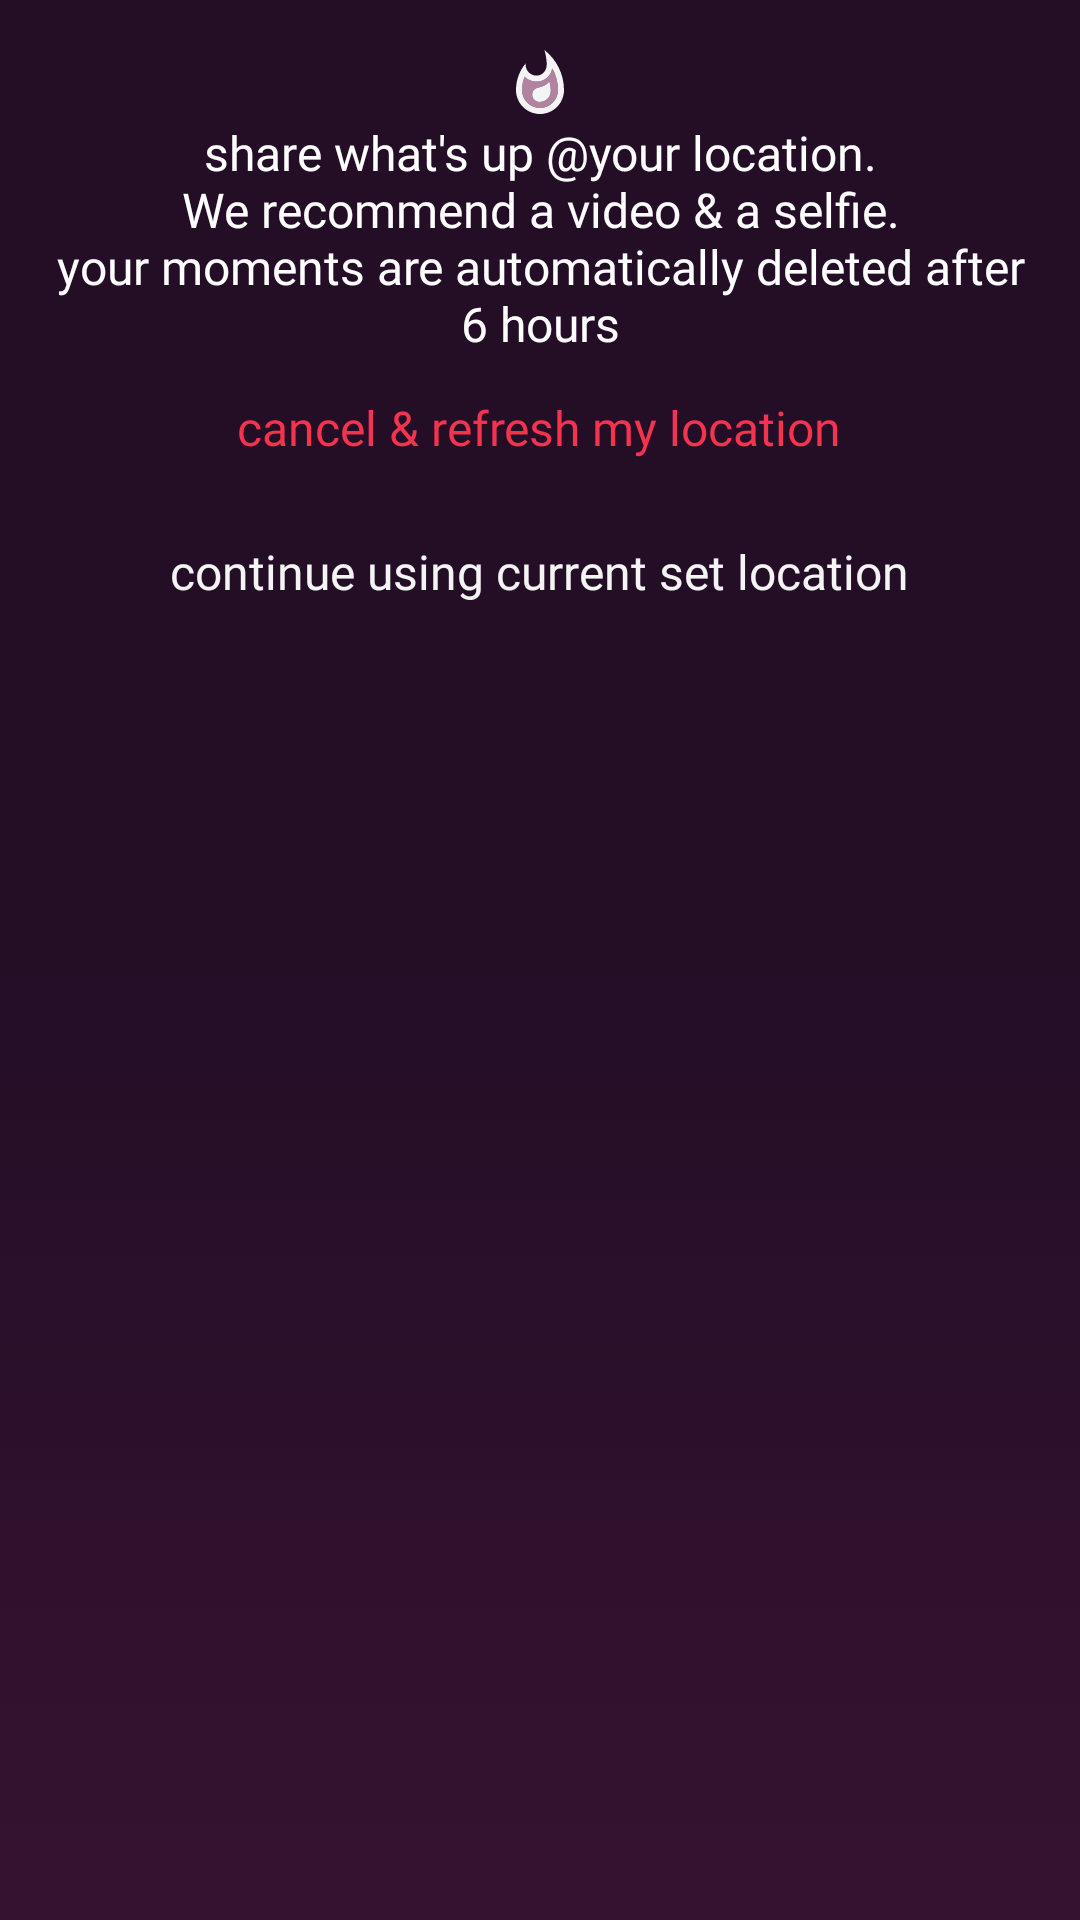

Write the Android layout XML for this screen, with the resource values it uses.
<!-- AndroidManifest.xml: application theme AppTheme -->
<!-- res/layout/dialog_confirm_share_moment_action.xml -->
<?xml version="1.0" encoding="utf-8"?>
<LinearLayout
    xmlns:android="http://schemas.android.com/apk/res/android"
    android:layout_width="match_parent"
    android:layout_height="match_parent"
    android:orientation="vertical"
    android:padding="@dimen/padding_md"
    android:background="@drawable/transparent_dark">

    <TextView
        android:id="@+id/share_moments_title"
        android:layout_width="match_parent"
        android:layout_height="wrap_content"
        android:gravity="center"
        android:textColor="@android:color/white"
        android:textSize="@dimen/txt_std"
        android:fontFamily="@font/dosis_medium"
        android:text="@string/share_moments_prompt"
        android:drawableTop="@drawable/ic_not_hot"/>


    <Button
        android:id="@+id/cancel_btn"
        android:layout_width="wrap_content"
        android:layout_height="@dimen/clickable_std"
        android:layout_gravity="center"
        android:gravity="center"
        android:textColor="@color/colorAccent"
        android:textSize="@dimen/txt_std"
        android:fontFamily="@font/dosis_medium"
        android:text="@string/cancel_sharing_moment_intent"
        android:textAllCaps="false"
        android:background="@android:color/transparent"/>


    <Button
        android:id="@+id/share_btn"
        android:layout_width="wrap_content"
        android:layout_height="@dimen/clickable_std"
        android:layout_gravity="center"
        android:gravity="center"
        android:textColor="@color/colorWhitish"
        android:textSize="@dimen/txt_std"
        android:fontFamily="@font/dosis_medium"
        android:text="@string/continue_sharing_moment_intent"
        android:textAllCaps="false"
        android:background="@android:color/transparent"/>

</LinearLayout>
<!-- resources referenced by this layout -->
<resources>
  <color name="colorAccent">#f4334f</color>
  <color name="colorWhitish">#f4f4f4</color>
  <dimen name="clickable_std">48dp</dimen>
  <dimen name="padding_md">16dp</dimen>
  <dimen name="txt_std">16sp</dimen>
  <!-- drawable ic_not_hot (drawable) -->
  <vector xmlns:android="http://schemas.android.com/apk/res/android"
      android:width="24dp"
      android:height="24dp"
      android:viewportWidth="24"
      android:viewportHeight="24">
    <path
        android:fillColor="@color/colorSecondary"
        android:pathData="M16.11,6.77c-0.53,2.6 -2.62,4.43 -5.28,4.43 -1.56,0 -2.96,-0.62 -3.97,-1.63C6.3,10.96 6,12.47 6,14c0,3.31 2.69,6 6,6s6,-2.69 6,-6c0,-2.56 -0.66,-5.03 -1.89,-7.23zM11.89,17.99c-1.37,0 -2.49,-1.08 -2.49,-2.42 0,-1.25 0.81,-2.13 2.17,-2.41 1.37,-0.28 2.78,-0.93 3.57,-1.99 0.3,1 0.46,2.05 0.46,3.12 0,2.04 -1.66,3.7 -3.71,3.7z"
        android:strokeAlpha="0.3"
        android:fillAlpha="1"/>
    <path
        android:fillColor="@color/colorWhitish"
        android:pathData="M11.57,13.16c-1.36,0.28 -2.17,1.16 -2.17,2.41 0,1.34 1.11,2.42 2.49,2.42 2.05,0 3.71,-1.66 3.71,-3.71 0,-1.07 -0.15,-2.12 -0.46,-3.12 -0.79,1.07 -2.2,1.72 -3.57,2zM13.5,0.67s0.74,2.65 0.74,4.8c0,2.06 -1.35,3.73 -3.41,3.73 -2.07,0 -3.63,-1.67 -3.63,-3.73l0.03,-0.36C5.21,7.51 4,10.62 4,14c0,4.42 3.58,8 8,8s8,-3.58 8,-8C20,8.61 17.41,3.8 13.5,0.67zM12,20c-3.31,0 -6,-2.69 -6,-6 0,-1.53 0.3,-3.04 0.86,-4.43 1.01,1.01 2.41,1.63 3.97,1.63 2.66,0 4.75,-1.83 5.28,-4.43C17.34,8.97 18,11.44 18,14c0,3.31 -2.69,6 -6,6z"/>
  </vector>
  <!-- drawable transparent_dark: png bitmap (drawable, 95 bytes) -->
  <string name="cancel_sharing_moment_intent">cancel &amp; refresh my location</string>
  <string name="continue_sharing_moment_intent">continue using current set location</string>
  <string name="share_moments_prompt">share what\'s up @your location.\nWe recommend a video &amp; a selfie.\nyour moments are automatically deleted after 6 hours</string>
  <style name="AppTheme" parent="Theme.AppCompat.NoActionBar">
          
          <item name="colorPrimary">@color/colorPrimary</item>
          <item name="colorPrimaryDark">@color/colorPrimaryDark</item>
          <item name="colorAccent">@color/colorAccent</item>
          <item name="android:windowBackground">@drawable/splash_screen_bg</item>
      </style>
  <color name="colorSecondary">#B382A1</color>
  <color name="colorPrimary">#46173B</color>
  <color name="colorPrimaryDark">#240E27</color>
  <!-- drawable splash_screen_bg (drawable) -->
  <shape xmlns:android="http://schemas.android.com/apk/res/android" android:shape="rectangle">
      <gradient android:startColor="@color/colorPrimary" android:centerColor="@color/colorPrimaryDark" android:endColor="@color/colorPrimaryDark" android:angle="90" />
  </shape>
</resources>
